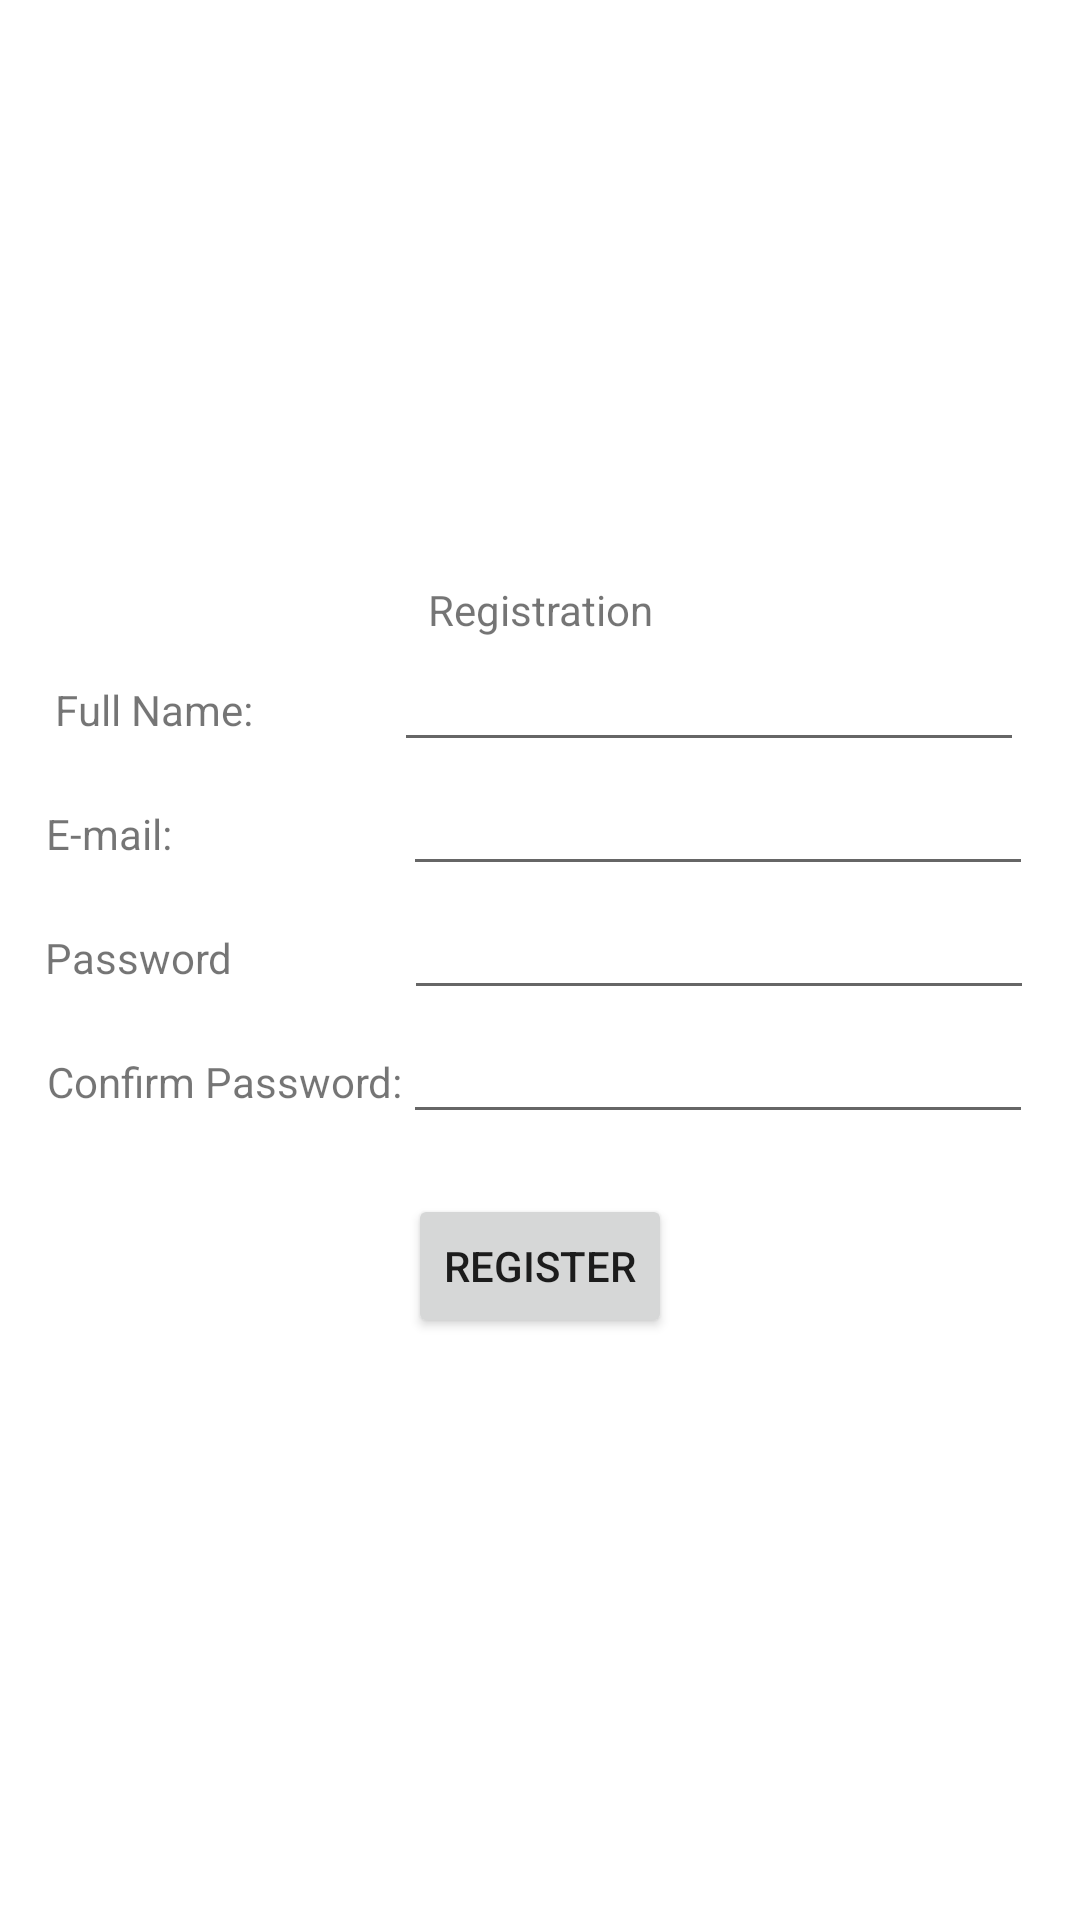

Here is an Android app screen rendered from its layout file. Give the layout XML and the strings, colors and styles it references.
<!-- AndroidManifest.xml: application theme Theme.FruitVegInventoryApp -->
<!-- res/layout/activity_registration.xml -->
<?xml version="1.0" encoding="utf-8"?>
<LinearLayout xmlns:android="http://schemas.android.com/apk/res/android"
    xmlns:app="http://schemas.android.com/apk/res-auto"
    xmlns:tools="http://schemas.android.com/tools"
    android:layout_width="match_parent"
    android:layout_height="match_parent"
    android:orientation="vertical"
    android:gravity="center"
    tools:context=".Registration">

    <LinearLayout
        android:layout_width="wrap_content"
        android:layout_height="wrap_content"
        android:orientation="horizontal">

        <TextView
            android:layout_width="wrap_content"
            android:layout_height="wrap_content"
            android:text="Registration"
            android:gravity="center"/>
    </LinearLayout>

    <LinearLayout
        android:layout_width="wrap_content"
        android:layout_height="wrap_content"
        android:orientation="horizontal">

        <TextView
            android:layout_width="wrap_content"
            android:layout_height="wrap_content"
            android:text="Full Name:"/>

        <EditText
            android:layout_width="wrap_content"
            android:layout_height="wrap_content"
            android:id="@+id/fName"
            android:ems="10"
            android:layout_marginLeft="47dp"/>
    </LinearLayout>

    <LinearLayout
        android:layout_width="wrap_content"
        android:layout_height="wrap_content"
        android:orientation="horizontal">

        <TextView
            android:layout_width="wrap_content"
            android:layout_height="wrap_content"
            android:text="E-mail:"/>

        <EditText
            android:layout_width="wrap_content"
            android:layout_height="wrap_content"
            android:id="@+id/email"
            android:ems="10"
            android:layout_marginLeft="77dp"/>
    </LinearLayout>

    <LinearLayout
        android:layout_width="wrap_content"
        android:layout_height="wrap_content"
        android:orientation="horizontal">

        <TextView
            android:layout_width="wrap_content"
            android:layout_height="wrap_content"
            android:text="Password"/>

        <EditText
            android:id="@+id/password"
            android:layout_width="wrap_content"
            android:layout_height="wrap_content"
            android:ems="10"
            android:layout_marginLeft="57dp"
            android:inputType="textPassword"/>
    </LinearLayout>

    <LinearLayout
        android:layout_width="wrap_content"
        android:layout_height="wrap_content"
        android:orientation="horizontal">

        <TextView
            android:layout_width="wrap_content"
            android:layout_height="wrap_content"
            android:text="Confirm Password:"/>

        <EditText
            android:layout_width="wrap_content"
            android:layout_height="wrap_content"
            android:id="@+id/cPass"
            android:ems="10"
            android:inputType="textPassword"/>
    </LinearLayout>

    <LinearLayout
        android:layout_width="wrap_content"
        android:layout_height="wrap_content"
        android:orientation="horizontal">

        <Button
            android:layout_width="wrap_content"
            android:layout_height="wrap_content"
            android:id="@+id/btnRegister2"
            android:text="REGISTER"
            android:layout_marginTop="20dp"/>
    </LinearLayout>

</LinearLayout>
<!-- resources referenced by this layout -->
<resources>
  <style name="Theme.FruitVegInventoryApp" parent="Theme.MaterialComponents.DayNight.DarkActionBar">
          
          <item name="colorPrimary">@color/purple_500</item>
          <item name="colorPrimaryVariant">@color/purple_700</item>
          <item name="colorOnPrimary">@color/white</item>
          
          <item name="colorSecondary">@color/teal_200</item>
          <item name="colorSecondaryVariant">@color/teal_700</item>
          <item name="colorOnSecondary">@color/black</item>
          
          <item name="android:statusBarColor" tools:targetApi="l">?attr/colorPrimaryVariant</item>
          
      </style>
  <!-- not gathered from this repository: default colours our renderer supplied (Android Studio template values) -->
  <color name="purple_500">#FF6200EE</color>
  <color name="purple_700">#FF3700B3</color>
  <color name="teal_200">#FF03DAC5</color>
  <color name="teal_700">#FF018786</color>
  <color name="black">#FF000000</color>
  <color name="white">#FFFFFFFF</color>
</resources>
